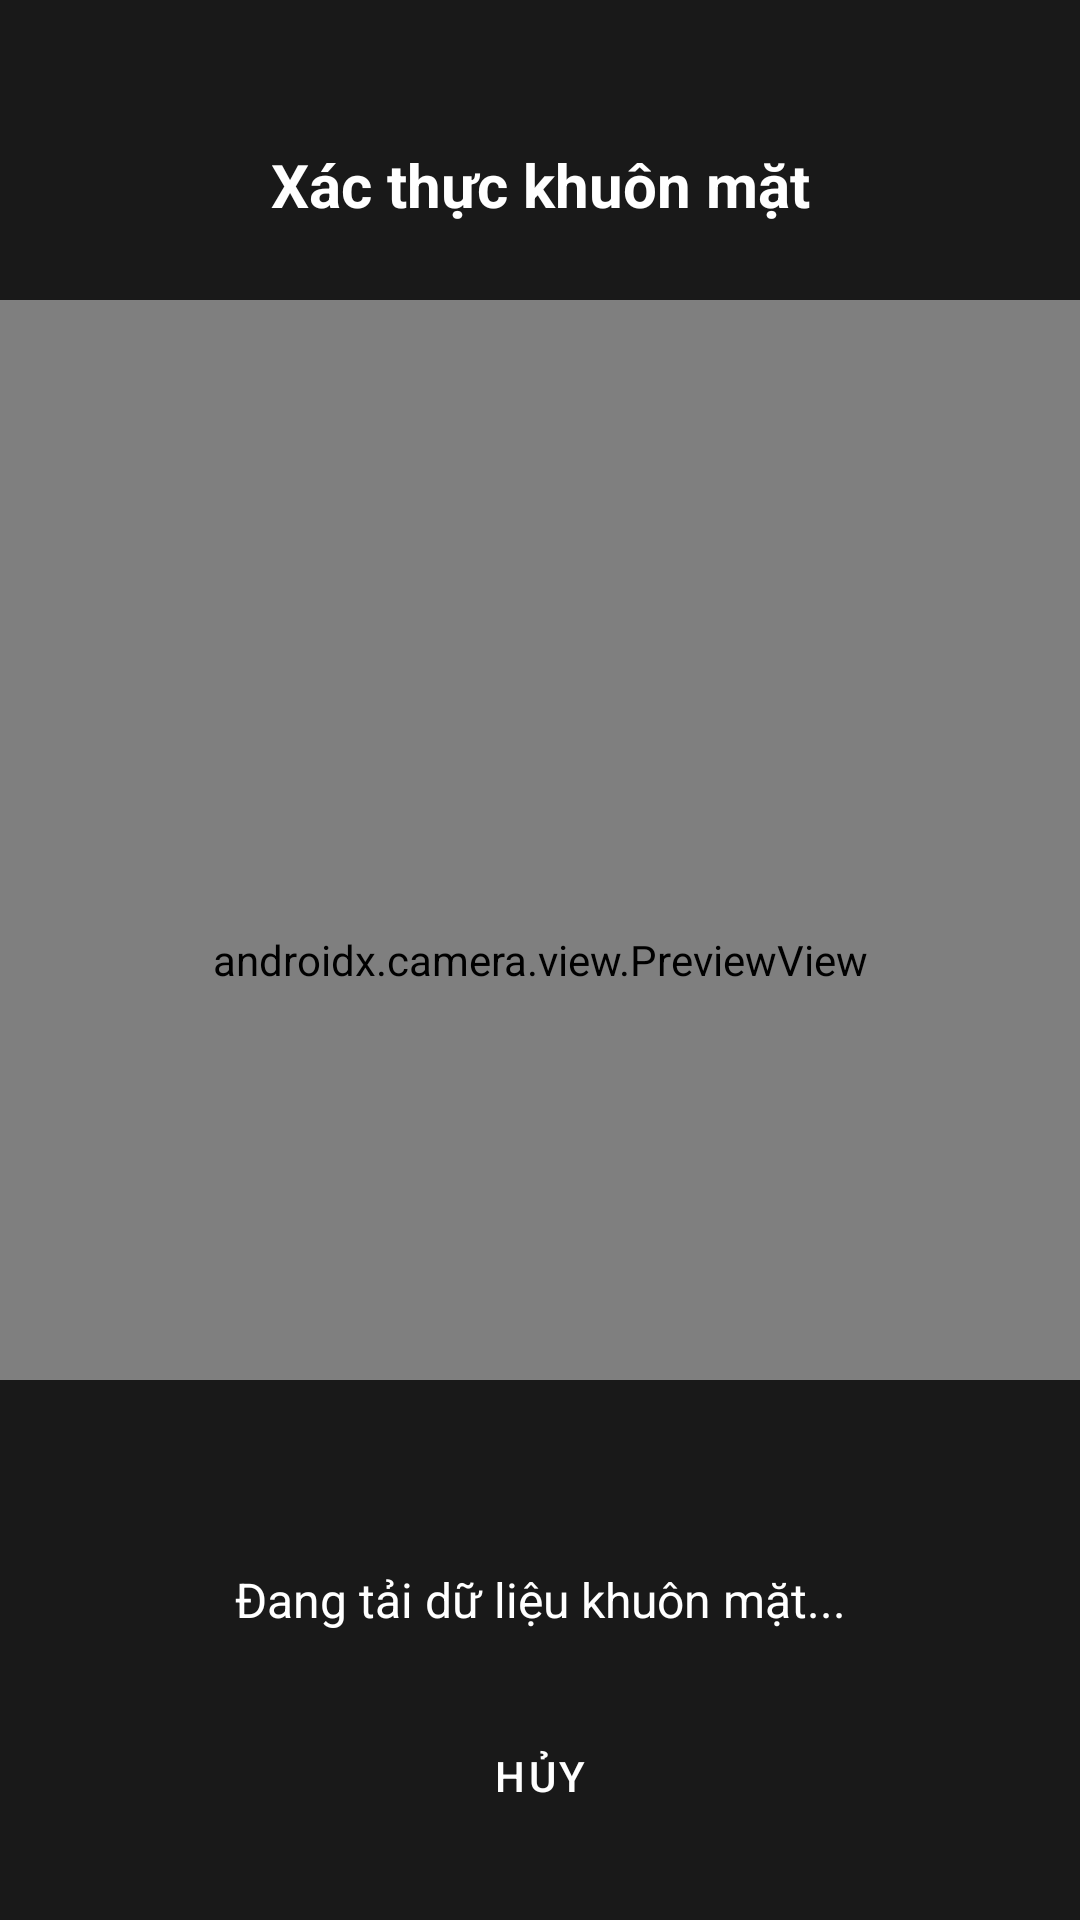

Android layout source for this screen:
<!-- AndroidManifest.xml: application theme Theme.MobileBankingApp -->
<!-- res/layout/fragment_kyc_face_verify.xml -->
<?xml version="1.0" encoding="utf-8"?>
<androidx.constraintlayout.widget.ConstraintLayout
    xmlns:android="http://schemas.android.com/apk/res/android"
    xmlns:app="http://schemas.android.com/apk/res-auto"
    android:layout_width="match_parent"
    android:layout_height="match_parent"
    android:background="@color/background">

    
    <androidx.camera.view.PreviewView
        android:id="@+id/previewView"
        android:layout_width="0dp"
        android:layout_height="0dp"
        app:layout_constraintTop_toTopOf="parent"
        app:layout_constraintBottom_toBottomOf="parent"
        app:layout_constraintStart_toStartOf="parent"
        app:layout_constraintEnd_toEndOf="parent" />

    
    <View
        android:layout_width="0dp"
        android:layout_height="100dp"
        android:background="#CC000000"
        app:layout_constraintTop_toTopOf="parent"
        app:layout_constraintStart_toStartOf="parent"
        app:layout_constraintEnd_toEndOf="parent" />

    
    <TextView
        android:id="@+id/tvTitle"
        android:layout_width="0dp"
        android:layout_height="wrap_content"
        android:layout_marginTop="48dp"
        android:text="Xác thực khuôn mặt"
        android:textColor="#FFFFFF"
        android:textSize="20sp"
        android:textStyle="bold"
        android:gravity="center"
        app:layout_constraintTop_toTopOf="parent"
        app:layout_constraintStart_toStartOf="parent"
        app:layout_constraintEnd_toEndOf="parent" />

    
    <View
        android:id="@+id/faceOval"
        android:layout_width="220dp"
        android:layout_height="280dp"
        android:background="@drawable/bg_face_oval"
        app:layout_constraintTop_toTopOf="parent"
        app:layout_constraintBottom_toBottomOf="parent"
        app:layout_constraintStart_toStartOf="parent"
        app:layout_constraintEnd_toEndOf="parent"
        android:layout_marginBottom="80dp" />

    
    <View
        android:layout_width="0dp"
        android:layout_height="180dp"
        android:background="#CC000000"
        app:layout_constraintBottom_toBottomOf="parent"
        app:layout_constraintStart_toStartOf="parent"
        app:layout_constraintEnd_toEndOf="parent" />

    
    <TextView
        android:id="@+id/tvGuide"
        android:layout_width="0dp"
        android:layout_height="wrap_content"
        android:layout_margin="24dp"
        android:text="Đang tải dữ liệu khuôn mặt..."
        android:textColor="#FFFFFF"
        android:textSize="16sp"
        android:gravity="center"
        app:layout_constraintBottom_toTopOf="@id/btnCancel"
        app:layout_constraintStart_toStartOf="parent"
        app:layout_constraintEnd_toEndOf="parent" />

    
    <com.google.android.material.button.MaterialButton
        android:id="@+id/btnCancel"
        style="@style/Widget.MaterialComponents.Button.TextButton"
        android:layout_width="wrap_content"
        android:layout_height="48dp"
        android:layout_marginBottom="24dp"
        android:text="Hủy"
        android:textColor="#FFFFFF"
        app:layout_constraintBottom_toBottomOf="parent"
        app:layout_constraintStart_toStartOf="parent"
        app:layout_constraintEnd_toEndOf="parent" />

</androidx.constraintlayout.widget.ConstraintLayout>
<!-- resources referenced by this layout -->
<resources>
  <color name="background">#F5F7FA</color>
  <style name="Theme.MobileBankingApp" parent="Theme.MaterialComponents.DayNight.NoActionBar">
          <item name="colorPrimary">@color/primary</item>
          <item name="colorPrimaryVariant">@color/primary_dark</item>
          <item name="colorOnPrimary">@color/on_primary</item>
          <item name="colorSecondary">@color/accent</item>
          <item name="colorError">@color/error</item>
          <item name="android:colorBackground">@color/background</item>
          <item name="colorSurface">@color/surface</item>
          <item name="colorOnSurface">@color/on_surface</item>
      </style>
  <color name="primary">#1A56DB</color>
  <color name="primary_dark">#1239A6</color>
  <color name="on_primary">#FFFFFF</color>
  <color name="accent">#00C853</color>
  <color name="error">#D32F2F</color>
  <color name="surface">#FFFFFF</color>
  <color name="on_surface">#1A1A2E</color>
</resources>
